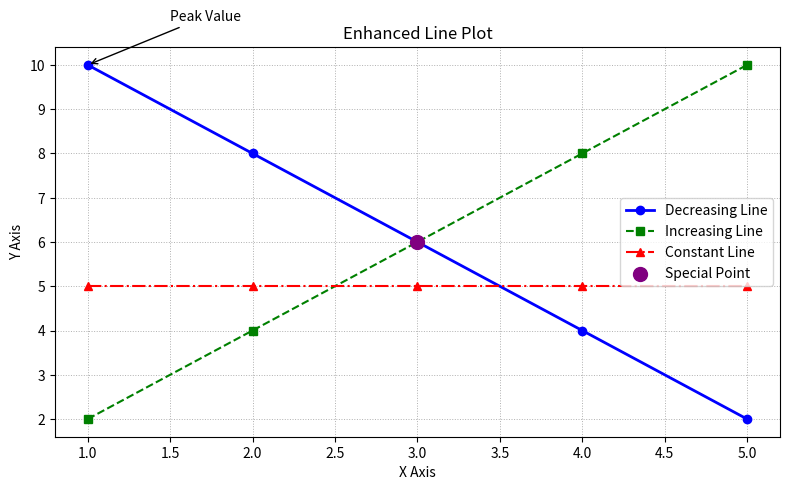

Here is the Python script that generated this plot:
import matplotlib.pyplot as plt

# Sample data
x = [1, 2, 3, 4, 5]
y = [10, 8, 6, 4, 2]

# Additional data for variety
y2 = [2, 4, 6, 8, 10]
y3 = [5, 5, 5, 5, 5]

# Create the plot
plt.figure(figsize=(8, 5))  # Bigger plot
plt.plot(x, y, label='Decreasing Line', color='blue', marker='o', linewidth=2)
plt.plot(x, y2, label='Increasing Line', color='green', linestyle='--', marker='s')
plt.plot(x, y3, label='Constant Line', color='red', linestyle='-.', marker='^')

# Add grid
plt.grid(True, linestyle=':', linewidth=0.7)

# Highlight a specific point
plt.scatter(3, 6, color='purple', s=100, zorder=5, label='Special Point')

# Add annotations
plt.annotate('Peak Value', xy=(1, 10), xytext=(1.5, 11),
             arrowprops=dict(facecolor='black', arrowstyle='->'))

# Labels and title
plt.xlabel('X Axis')
plt.ylabel('Y Axis')
plt.title('Enhanced Line Plot')
plt.legend()
plt.tight_layout()

# Show the plot
plt.show()
